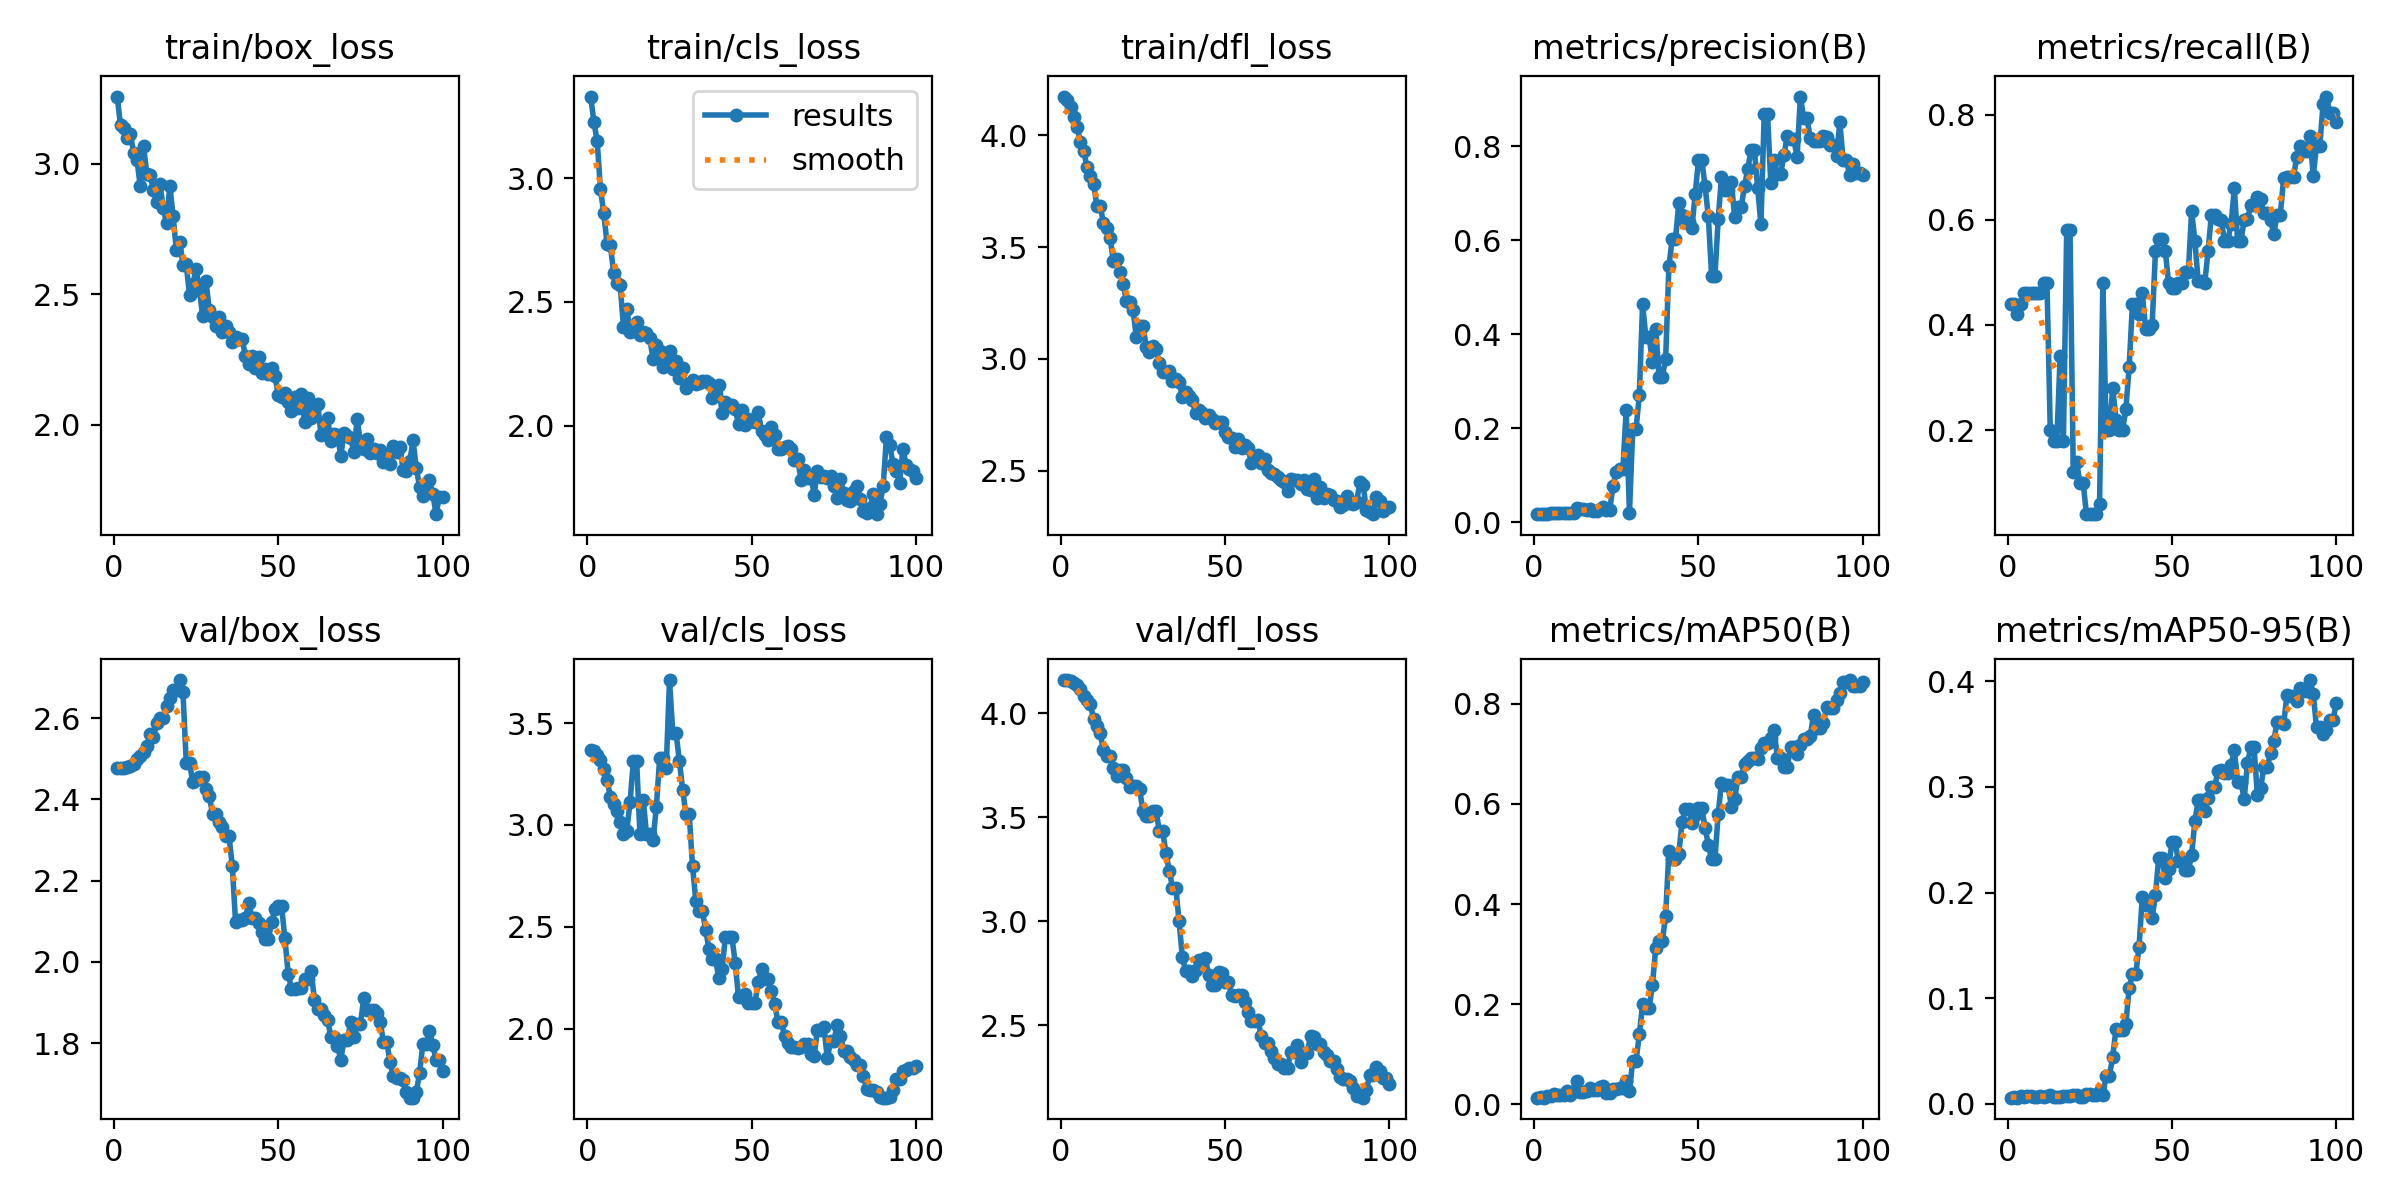

The file beside this chart, header and first rows:
epoch, time, train/box_loss, train/cls_loss, train/dfl_loss, metrics/precision(B), metrics/recall(B), metrics/mAP50(B), metrics/mAP50-95(B), val/box_loss, val/cls_loss, val/dfl_loss, lr/pg0, lr/pg1, lr/pg2
1, 11.5, 3.258, 3.33, 4.173, 0.01833, 0.44, 0.01322, 0.00596, 2.477, 3.369, 4.159, 0.0001, 0.0001, 0.0001
2, 22.24, 3.148, 3.228, 4.156, 0.01833, 0.44, 0.01407, 0.00625, 2.477, 3.36, 4.157, 0.0002178, 0.0002178, 0.0002178
3, 32.87, 3.138, 3.149, 4.126, 0.0175, 0.42, 0.01314, 0.00593, 2.478, 3.341, 4.153, 0.0003333, 0.0003333, 0.0003333
4, 43.31, 3.098, 2.956, 4.084, 0.01833, 0.44, 0.0162, 0.0074, 2.48, 3.318, 4.147, 0.0004463, 0.0004463, 0.0004463
5, 54.04, 3.115, 2.859, 4.039, 0.01917, 0.46, 0.01655, 0.00684, 2.482, 3.275, 4.135, 0.000557, 0.000557, 0.000557
6, 64.76, 3.041, 2.735, 3.968, 0.01917, 0.46, 0.02054, 0.00719, 2.488, 3.219, 4.115, 0.0006653, 0.0006653, 0.0006653
7, 75.62, 3.016, 2.73, 3.93, 0.01917, 0.46, 0.01849, 0.00721, 2.499, 3.139, 4.082, 0.0007713, 0.0007713, 0.0007713
8, 86.03, 2.914, 2.618, 3.856, 0.01917, 0.46, 0.01774, 0.00643, 2.507, 3.102, 4.062, 0.0008749, 0.0008749, 0.0008749
9, 96.4, 3.068, 2.576, 3.816, 0.01917, 0.46, 0.01863, 0.00702, 2.516, 3.066, 4.043, 0.000976, 0.000976, 0.000976
10, 106.8, 2.962, 2.567, 3.782, 0.01917, 0.46, 0.02673, 0.00729, 2.532, 3.012, 3.973, 0.001075, 0.001075, 0.001075
11, 117.1, 2.958, 2.398, 3.685, 0.02, 0.48, 0.01937, 0.00651, 2.56, 2.954, 3.939, 0.001171, 0.001171, 0.001171
12, 127.5, 2.9, 2.473, 3.683, 0.02, 0.48, 0.02568, 0.00705, 2.553, 2.971, 3.903, 0.001265, 0.001265, 0.001265
13, 137.9, 2.853, 2.377, 3.608, 0.02959, 0.2, 0.04563, 0.00891, 2.588, 3.112, 3.823, 0.001357, 0.001357, 0.001357
14, 148.2, 2.922, 2.392, 3.586, 0.0282, 0.18, 0.02508, 0.00677, 2.601, 3.313, 3.794, 0.001446, 0.001446, 0.001446
15, 158.8, 2.832, 2.42, 3.542, 0.0282, 0.18, 0.02508, 0.00677, 2.601, 3.313, 3.794, 0.001533, 0.001533, 0.001533
16, 169.1, 2.772, 2.368, 3.438, 0.02611, 0.34, 0.02737, 0.00687, 2.631, 2.954, 3.734, 0.001618, 0.001618, 0.001618
17, 179.6, 2.917, 2.379, 3.448, 0.02858, 0.18, 0.03268, 0.00739, 2.65, 3.124, 3.697, 0.001683, 0.001683, 0.001683
18, 190, 2.8, 2.376, 3.389, 0.02417, 0.58, 0.02916, 0.00728, 2.67, 2.956, 3.728, 0.001663, 0.001663, 0.001663
19, 200.1, 2.669, 2.354, 3.335, 0.02417, 0.58, 0.02916, 0.00728, 2.67, 2.956, 3.728, 0.001644, 0.001644, 0.001644
20, 210.5, 2.702, 2.268, 3.257, 0.02771, 0.12, 0.0345, 0.00823, 2.694, 2.927, 3.686, 0.001624, 0.001624, 0.001624
21, 221, 2.614, 2.326, 3.254, 0.03349, 0.14, 0.03746, 0.00838, 2.666, 3.088, 3.643, 0.001604, 0.001604, 0.001604
22, 231.2, 2.615, 2.302, 3.221, 0.0262, 0.1, 0.02248, 0.00704, 2.49, 3.326, 3.651, 0.001584, 0.001584, 0.001584
23, 241.6, 2.496, 2.237, 3.096, 0.0262, 0.1, 0.02248, 0.00704, 2.49, 3.326, 3.651, 0.001564, 0.001564, 0.001564
24, 251.7, 2.54, 2.279, 3.146, 0.07813, 0.04, 0.03088, 0.00984, 2.442, 3.281, 3.635, 0.001545, 0.001545, 0.001545
25, 261.9, 2.596, 2.301, 3.149, 0.108, 0.04, 0.03037, 0.00929, 2.449, 3.711, 3.53, 0.001525, 0.001525, 0.001525
26, 272.4, 2.518, 2.228, 3.055, 0.1137, 0.04, 0.03327, 0.00877, 2.455, 3.451, 3.505, 0.001505, 0.001505, 0.001505
27, 282.6, 2.415, 2.26, 3.033, 0.1137, 0.04, 0.03327, 0.00877, 2.455, 3.451, 3.505, 0.001485, 0.001485, 0.001485
28, 292.9, 2.552, 2.193, 3.059, 0.2387, 0.06, 0.04698, 0.0118, 2.427, 3.313, 3.529, 0.001465, 0.001465, 0.001465
29, 303.2, 2.439, 2.233, 3.045, 0.02, 0.48, 0.02667, 0.00847, 2.408, 3.172, 3.532, 0.001446, 0.001446, 0.001446
30, 313.7, 2.412, 2.151, 2.98, 0.198, 0.2, 0.08667, 0.0268, 2.365, 3.051, 3.432, 0.001426, 0.001426, 0.001426
31, 324, 2.377, 2.167, 2.942, 0.198, 0.2, 0.08667, 0.0268, 2.365, 3.051, 3.432, 0.001406, 0.001406, 0.001406
32, 334, 2.415, 2.184, 2.944, 0.2708, 0.28, 0.1396, 0.04459, 2.344, 2.799, 3.33, 0.001386, 0.001386, 0.001386
33, 344.7, 2.355, 2.167, 2.946, 0.4639, 0.22, 0.2, 0.07102, 2.331, 2.628, 3.242, 0.001366, 0.001366, 0.001366
34, 355.2, 2.379, 2.172, 2.904, 0.3934, 0.2, 0.1929, 0.06989, 2.31, 2.576, 3.161, 0.001347, 0.001347, 0.001347
35, 365.7, 2.354, 2.181, 2.911, 0.3934, 0.2, 0.1929, 0.06989, 2.31, 2.576, 3.161, 0.001327, 0.001327, 0.001327
36, 376.3, 2.318, 2.181, 2.897, 0.3409, 0.24, 0.2389, 0.07588, 2.237, 2.486, 2.999, 0.001307, 0.001307, 0.001307
37, 387.5, 2.338, 2.172, 2.83, 0.4121, 0.32, 0.3127, 0.1095, 2.098, 2.389, 2.828, 0.001287, 0.001287, 0.001287
38, 398.5, 2.329, 2.111, 2.85, 0.3099, 0.44, 0.3262, 0.1226, 2.102, 2.342, 2.758, 0.001267, 0.001267, 0.001267
39, 409.1, 2.329, 2.129, 2.834, 0.3099, 0.44, 0.3262, 0.1226, 2.102, 2.342, 2.758, 0.001248, 0.001248, 0.001248
40, 419.6, 2.263, 2.166, 2.815, 0.347, 0.42, 0.3765, 0.1485, 2.109, 2.248, 2.734, 0.001228, 0.001228, 0.001228
41, 430, 2.232, 2.05, 2.758, 0.5444, 0.46, 0.5052, 0.1958, 2.145, 2.292, 2.763, 0.001208, 0.001208, 0.001208
42, 440.6, 2.263, 2.097, 2.774, 0.6015, 0.3926, 0.4892, 0.188, 2.109, 2.45, 2.814, 0.001188, 0.001188, 0.001188
43, 451.2, 2.217, 2.08, 2.757, 0.6015, 0.3926, 0.4892, 0.188, 2.109, 2.45, 2.814, 0.001168, 0.001168, 0.001168
44, 461.8, 2.26, 2.082, 2.734, 0.6782, 0.4, 0.5, 0.1763, 2.096, 2.447, 2.821, 0.001149, 0.001149, 0.001149
45, 472.3, 2.199, 2.066, 2.749, 0.6524, 0.54, 0.5635, 0.1979, 2.072, 2.32, 2.74, 0.001129, 0.001129, 0.001129
46, 482.8, 2.214, 2.006, 2.733, 0.6376, 0.5631, 0.5904, 0.2328, 2.056, 2.153, 2.691, 0.001109, 0.001109, 0.001109
47, 493.5, 2.196, 2.062, 2.715, 0.6376, 0.5631, 0.5904, 0.2328, 2.056, 2.153, 2.691, 0.001089, 0.001089, 0.001089
48, 504.5, 2.219, 2.003, 2.717, 0.6266, 0.54, 0.5626, 0.2134, 2.099, 2.17, 2.753, 0.001069, 0.001069, 0.001069
49, 515.7, 2.188, 2.026, 2.717, 0.698, 0.48, 0.578, 0.2227, 2.13, 2.127, 2.752, 0.00105, 0.00105, 0.00105
50, 526.3, 2.114, 2.017, 2.674, 0.7704, 0.47, 0.5919, 0.2474, 2.137, 2.126, 2.706, 0.00103, 0.00103, 0.00103
51, 536.8, 2.108, 2.015, 2.651, 0.7704, 0.47, 0.5919, 0.2474, 2.137, 2.126, 2.706, 0.00101, 0.00101, 0.00101
52, 547.2, 2.121, 2.054, 2.646, 0.7148, 0.48, 0.5527, 0.2294, 2.058, 2.23, 2.644, 0.0009902, 0.0009902, 0.0009902
53, 557.8, 2.086, 1.977, 2.604, 0.6502, 0.48, 0.5187, 0.2295, 1.971, 2.291, 2.642, 0.0009704, 0.0009704, 0.0009704
54, 568.3, 2.052, 1.962, 2.643, 0.5234, 0.5, 0.4895, 0.2209, 1.933, 2.242, 2.644, 0.0009506, 0.0009506, 0.0009506
55, 579, 2.106, 1.941, 2.602, 0.5234, 0.5, 0.4895, 0.2209, 1.933, 2.242, 2.644, 0.0009308, 0.0009308, 0.0009308
56, 589.6, 2.065, 1.994, 2.613, 0.6445, 0.6165, 0.5802, 0.2358, 1.935, 2.186, 2.61, 0.000911, 0.000911, 0.000911
57, 600.1, 2.117, 1.962, 2.6, 0.7349, 0.56, 0.6427, 0.2675, 1.936, 2.121, 2.561, 0.0008912, 0.0008912, 0.0008912
58, 610.9, 2.011, 1.905, 2.537, 0.7071, 0.4828, 0.6379, 0.2874, 1.959, 2.031, 2.52, 0.0008714, 0.0008714, 0.0008714
59, 621.5, 2.102, 1.907, 2.558, 0.7071, 0.4828, 0.6379, 0.2874, 1.959, 2.031, 2.52, 0.0008516, 0.0008516, 0.0008516
60, 632, 2.024, 1.912, 2.572, 0.7227, 0.48, 0.5946, 0.2772, 1.979, 1.965, 2.524, 0.0008318, 0.0008318, 0.0008318
... 40 more rows
